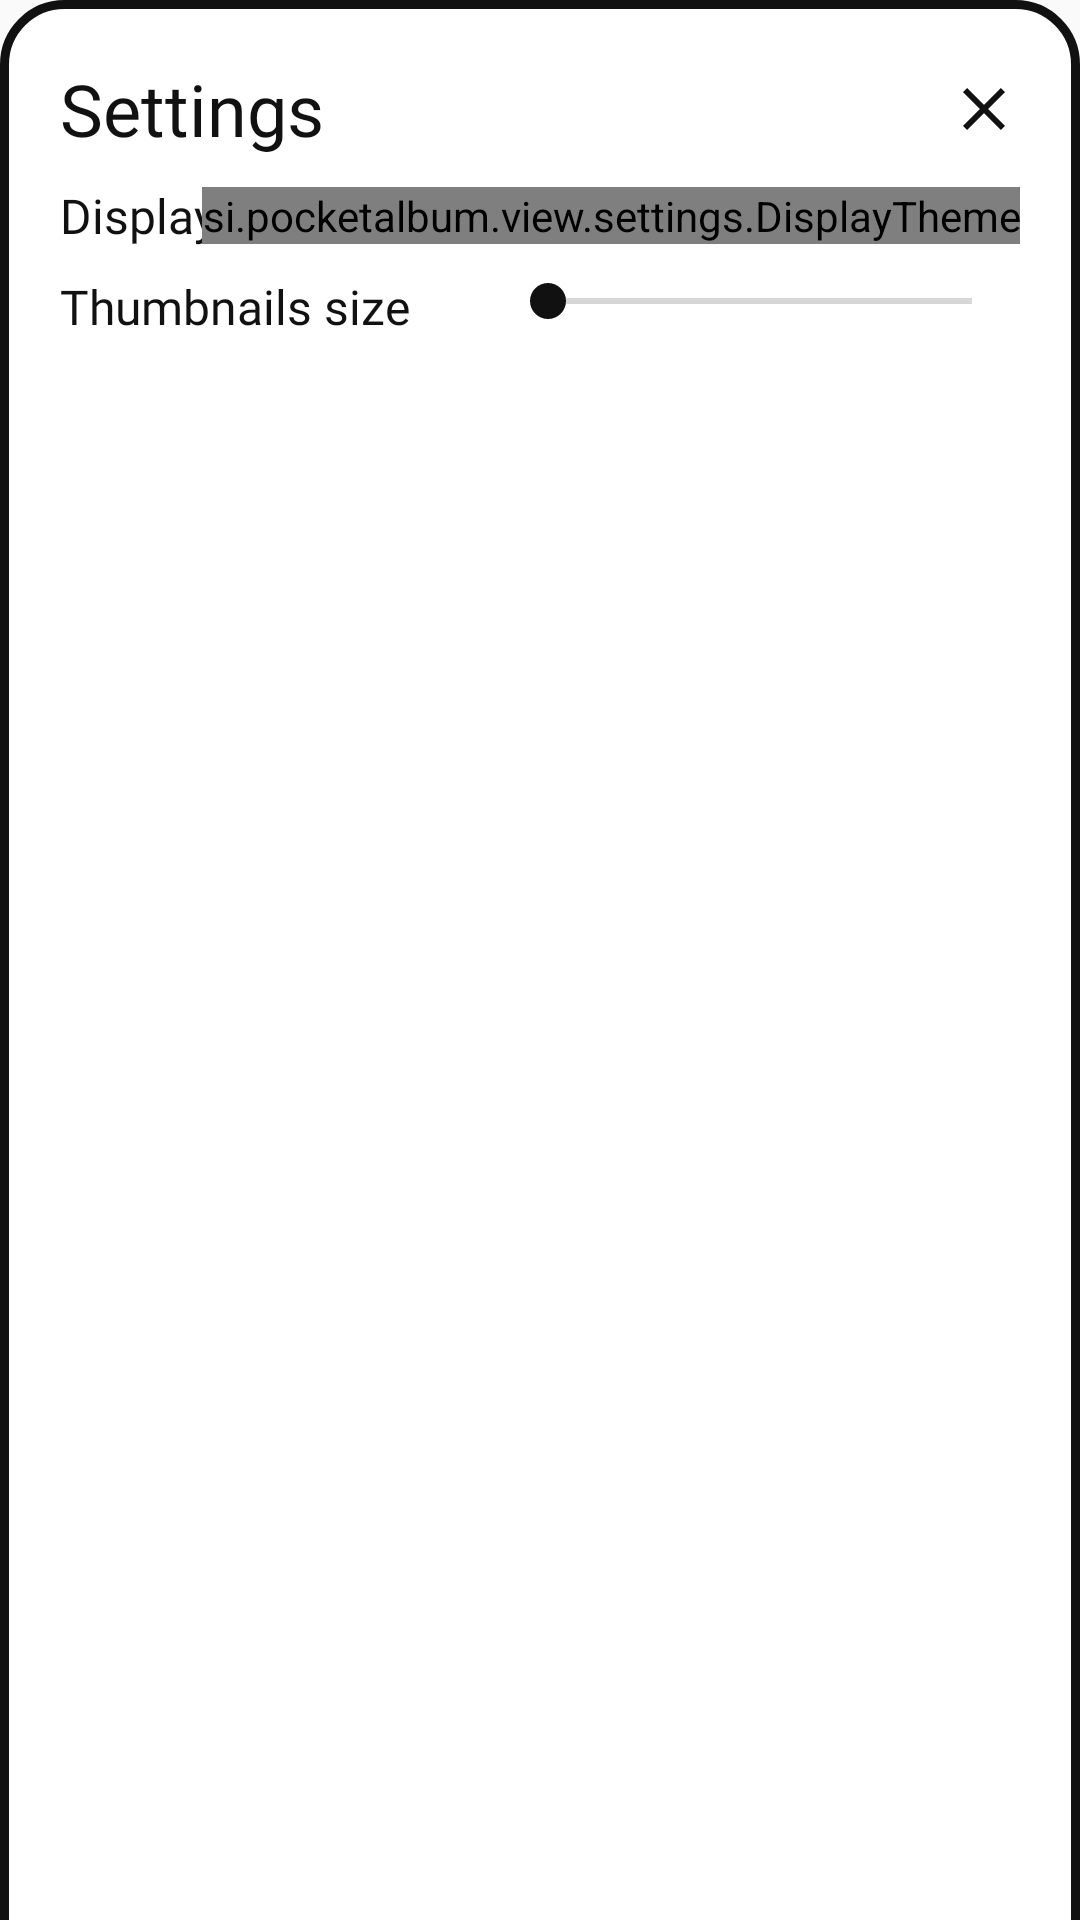

Layout XML and referenced resources for this Android screen:
<!-- AndroidManifest.xml: application theme Theme.PocketAlbum -->
<!-- res/layout/view_panel_settings.xml -->
<?xml version="1.0" encoding="utf-8"?>
<androidx.constraintlayout.widget.ConstraintLayout
    xmlns:android="http://schemas.android.com/apk/res/android"
    android:layout_width="match_parent"
    android:layout_height="wrap_content"
    xmlns:app="http://schemas.android.com/apk/res-auto"
    android:background="@drawable/background_primary_bottom"
    android:padding="20dp">

    <ImageButton
        android:id="@+id/btnClose"
        android:layout_width="wrap_content"
        android:layout_height="wrap_content"
        android:background="@null"
        android:src="@drawable/close"
        app:layout_constraintTop_toTopOf="@id/lblTitle"
        app:layout_constraintBottom_toBottomOf="@id/lblTitle"
        app:layout_constraintEnd_toEndOf="parent"
        android:contentDescription="@string/close"/>

    <TextView
        android:id="@+id/lblTitle"
        android:layout_width="wrap_content"
        android:layout_height="wrap_content"
        app:layout_constraintTop_toTopOf="parent"
        app:layout_constraintStart_toStartOf="parent"
        style="@style/PanelTitle"
        android:text="@string/settings"/>

    <TextView
        android:id="@+id/lblPartOfDay"
        android:layout_width="wrap_content"
        android:layout_height="wrap_content"
        app:layout_constraintTop_toTopOf="@id/displayTheme"
        app:layout_constraintBottom_toBottomOf="@id/displayTheme"
        app:layout_constraintStart_toStartOf="parent"
        style="@style/PanelText"
        android:text="@string/display_theme"/>

    <si.pocketalbum.view.settings.DisplayTheme
        android:id="@+id/displayTheme"
        android:layout_width="wrap_content"
        android:layout_height="wrap_content"
        android:layout_marginTop="10dp"
        app:layout_constraintEnd_toEndOf="parent"
        app:layout_constraintTop_toBottomOf="@id/lblTitle"/>

    <TextView
        android:id="@+id/lblThumbnailsSize"
        android:layout_width="wrap_content"
        android:layout_height="wrap_content"
        style="@style/PanelText"
        android:text="@string/thumbnails_size"
        app:layout_constraintTop_toBottomOf="@id/displayTheme"
        app:layout_constraintStart_toStartOf="parent"
        android:layout_marginVertical="10dp"/>

    <SeekBar
        android:id="@+id/skbThumbnailSize"
        android:layout_width="0dp"
        android:layout_height="wrap_content"
        android:layout_marginStart="30dp"
        android:min="50"
        android:max="100"
        app:layout_constraintStart_toEndOf="@id/lblThumbnailsSize"
        app:layout_constraintEnd_toEndOf="parent"
        app:layout_constraintTop_toBottomOf="@id/lblThumbnailsSize"
        app:layout_constraintTop_toTopOf="@id/lblThumbnailsSize"/>

</androidx.constraintlayout.widget.ConstraintLayout>
<!-- resources referenced by this layout -->
<resources>
  <!-- drawable background_primary_bottom (drawable) -->
  <?xml version="1.0" encoding="utf-8"?>
  <inset xmlns:android="http://schemas.android.com/apk/res/android"
      android:insetLeft="0dp"
      android:insetTop="0dp"
      android:insetRight="0dp"
      android:insetBottom="-3dp">
      <shape
          android:shape="rectangle">
          <corners
              android:topLeftRadius="20dp"
              android:topRightRadius="20dp" />
          <solid android:color="@color/background" />
          <padding
              android:left="14dp"
              android:top="8dp"
              android:right="14dp"
              android:bottom="8dp" />
          <stroke
              android:width="3dp"
              android:color="@color/text" />
      </shape>
  </inset>
  <!-- drawable close (drawable) -->
  <vector xmlns:android="http://schemas.android.com/apk/res/android" android:height="24dp" android:width="24dp" android:viewportWidth="24" android:viewportHeight="24"><path android:fillColor="@color/text" android:pathData="M19,6.41L17.59,5L12,10.59L6.41,5L5,6.41L10.59,12L5,17.59L6.41,19L12,13.41L17.59,19L19,17.59L13.41,12L19,6.41Z" /></vector>
  <string name="close">Close</string>
  <string name="display_theme">Display theme</string>
  <string name="settings">Settings</string>
  <string name="thumbnails_size">Thumbnails size</string>
  <style name="PanelText">
          <item name="android:fontFamily">@font/fredoka_regular</item>
          <item name="android:textSize">16sp</item>
      </style>
  <style name="PanelTitle">
          <item name="android:fontFamily">@font/fredoka_medium</item>
          <item name="android:textSize">24sp</item>
      </style>
  <style name="Theme.PocketAlbum" parent="Theme.AppCompat.DayNight">
          <item name="android:textColor">@color/text</item>
          <item name="android:thumbTint">@color/text</item>
      </style>
  <color name="background">#FFFFFF</color>
  <color name="text">#111111</color>
</resources>
